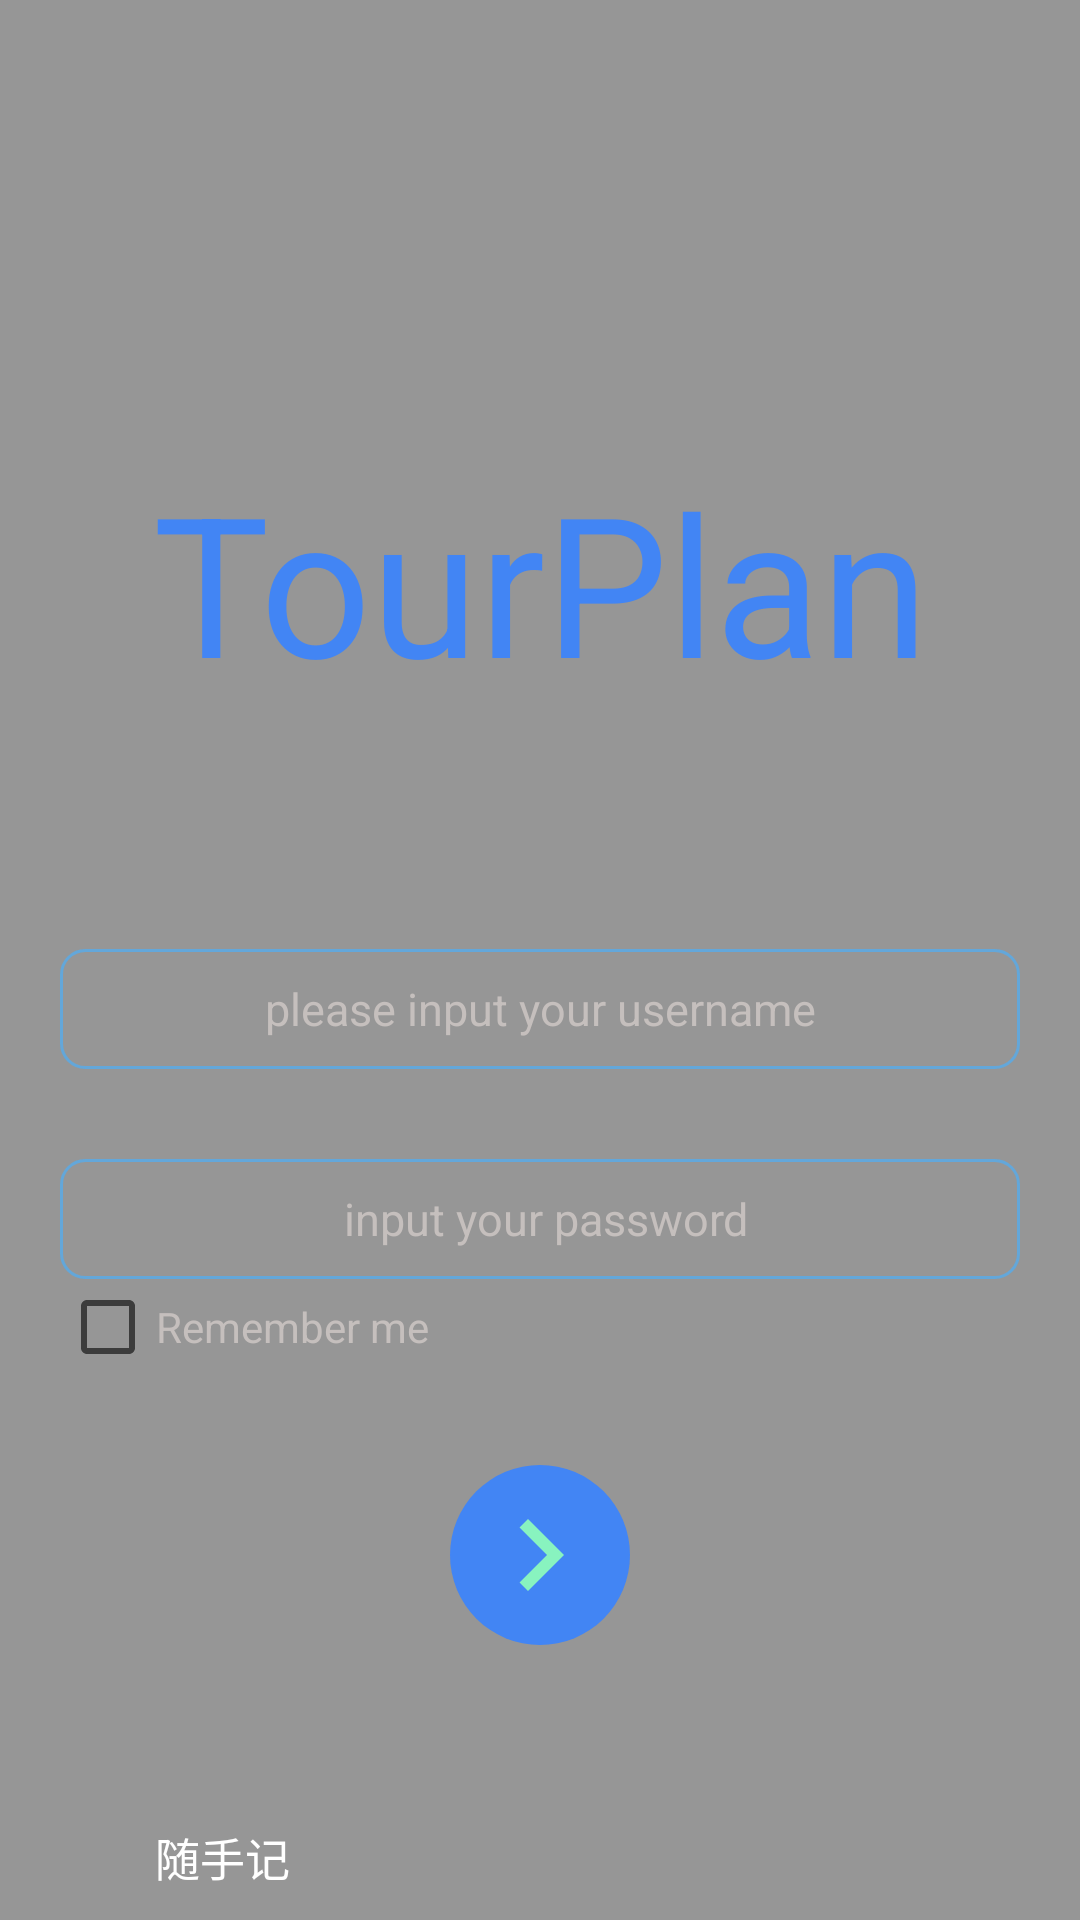

Write the Android layout XML for this screen, with the resource values it uses.
<!-- AndroidManifest.xml: application theme Theme.TourPlan -->
<!-- res/layout/activity_main.xml -->
<?xml version="1.0" encoding="utf-8"?>
<LinearLayout

    xmlns:android="http://schemas.android.com/apk/res/android"
    android:orientation="vertical"
    android:layout_width="match_parent"
    android:layout_height="match_parent"
    android:background="@drawable/mount"
    android:adjustViewBounds="true"
    android:scaleType="centerCrop">

    <include layout="@layout/layout_secmain"/>





</LinearLayout>
<!-- res/layout/layout_secmain.xml (included above) -->
<?xml version="1.0" encoding="utf-8"?>
<LinearLayout
    xmlns:android="http://schemas.android.com/apk/res/android"
    android:layout_width="match_parent"
    android:layout_height="match_parent"
    android:orientation="vertical"
    android:background="@drawable/shape_layout_bg">

    <include layout="@layout/layout_title"/>

    <include layout="@layout/layout_et" />

    <include layout="@layout/layout_button"/>


    <LinearLayout
        android:layout_width="match_parent"
        android:layout_height="wrap_content"
        android:orientation="vertical">

        <Button
            android:padding="5dp"
            android:layout_marginLeft="30dp"
            android:layout_marginTop="50dp"
            android:id="@+id/btn_everynote"
            android:layout_width="wrap_content"
            android:layout_height="wrap_content"
            android:text="随手记"
            android:textSize="15dp"
            android:textColor="@color/white"
            android:background="@drawable/bg_null" />



    </LinearLayout>




</LinearLayout>
<!-- res/layout/layout_title.xml (included above) -->
<?xml version="1.0" encoding="utf-8"?>
<LinearLayout
    xmlns:android="http://schemas.android.com/apk/res/android"
    android:orientation="vertical"
    android:layout_width="match_parent"
    android:layout_height="wrap_content"
    android:padding="50dp">

    <TextView
        android:layout_marginTop="100dp"
        android:id="@+id/tv_title"
        android:layout_width="match_parent"
        android:layout_height="wrap_content"
        android:text="TourPlans"
        android:textSize="65dp"
        android:gravity="center"
        android:textColor="@color/app_blue"
        android:maxLines="1">

    </TextView>





</LinearLayout>
<!-- res/layout/layout_et.xml (included above) -->
<?xml version="1.0" encoding="utf-8"?>
<LinearLayout
    xmlns:android="http://schemas.android.com/apk/res/android"
    android:layout_width="match_parent"
    android:layout_height="wrap_content"
    android:orientation="vertical"
    android:layout_margin="20dp">
    <EditText
        android:id="@+id/et_username"
        android:layout_width="match_parent"
        android:layout_height="40dp"
        android:layout_marginTop="10dp"
        android:background="@drawable/edit_border"
        android:gravity="center"
        android:hint=" please input your username "
        android:textColor="@color/white"
        android:textColorHint="@color/title_grey"
        android:maxLines="1"
        android:textSize="15dp" />

    <EditText
        android:id="@+id/et_pd"
        android:layout_width="match_parent"
        android:layout_height="40dp"
        android:layout_marginTop="30dp"
        android:background="@drawable/edit_border"
        android:gravity="center"
        android:hint=" input your password"
        android:textColor="@color/white"
        android:textColorHint="@color/title_grey"
        android:inputType="textPassword"
        android:maxLines="1"
        android:textSize="15dp" />

    <CheckBox
        android:id="@+id/cb_rm"
        android:layout_width="wrap_content"
        android:layout_height="wrap_content"
        android:layout_centerVertical="true"
        android:text="Remember me"
        android:textColor="@color/title_grey" />


</LinearLayout>
<!-- res/layout/layout_button.xml (included above) -->
<?xml version="1.0" encoding="utf-8"?>
<LinearLayout
    xmlns:android="http://schemas.android.com/apk/res/android"
    android:layout_width="match_parent"
    android:layout_height="wrap_content"
    android:orientation="vertical">

    <ImageButton
        android:id="@+id/btn_login"
        android:layout_width="60dp"
        android:layout_height="60dp"
        android:layout_gravity="center"
        android:layout_marginTop="10dp"
        android:src="@drawable/ic_baseline_go"
        android:background="@drawable/button_bg"
/>

</LinearLayout>
<!-- resources referenced by this layout -->
<resources>
  <color name="app_blue">#4285F4</color>
  <color name="title_grey">#C5BFBD</color>
  <color name="white">#FFFFFFFF</color>
  <!-- drawable button_bg (drawable) -->
  <?xml version="1.0" encoding="utf-8"?>
  <shape xmlns:android="http://schemas.android.com/apk/res/android"
      android:shape="oval">
      <corners android:radius="20dp"/>
      <solid android:color="@color/app_blue"/>
      <size android:width="100dp" android:height="100dp"/>
  
  
  
  
  </shape>
  <!-- drawable edit_border (drawable) -->
  <?xml version="1.0" encoding="utf-8"?>
  <shape xmlns:android="http://schemas.android.com/apk/res/android"
      android:shape="rectangle">
      <stroke
          android:width="1dp"
          android:color="@color/title_blue"
          />
      <corners android:radius="8dp"/>
  
  
  </shape>
  <!-- drawable ic_baseline_go (drawable) -->
  <vector android:height="48dp" android:tint="#88F3BF"
      android:viewportHeight="24" android:viewportWidth="24"
      android:width="48dp" xmlns:android="http://schemas.android.com/apk/res/android">
      <path android:fillColor="@android:color/white" android:pathData="M8.59,16.59L13.17,12 8.59,7.41 10,6l6,6 -6,6 -1.41,-1.41z"/>
  </vector>
  <!-- drawable mount: jpg bitmap (mipmap-anydpi-v26, 380190 bytes) -->
  <!-- drawable shape_layout_bg (drawable) -->
  <?xml version="1.0" encoding="utf-8"?>
  <shape
      xmlns:android="http://schemas.android.com/apk/res/android"
      android:shape="rectangle">
      <solid android:color="#66000000"/>
  
  </shape>
  <style name="Theme.TourPlan" parent="Theme.MaterialComponents.DayNight.NoActionBar.Bridge">
          
          <item name="colorPrimary">@color/app_green</item>
          <item name="colorPrimaryVariant">@color/app_green_dark</item>
          <item name="colorOnPrimary">@color/white</item>
          
          <item name="colorSecondary">@color/teal_200</item>
          <item name="colorSecondaryVariant">@color/teal_700</item>
          <item name="colorOnSecondary">@color/black</item>
          
          <item name="android:statusBarColor" tools:targetApi="l">#2CF6F3F3</item>
          
      </style>
  <color name="title_blue">#63A7DA</color>
  <color name="app_green">#0F9D58</color>
  <color name="app_green_dark">#0B8043</color>
  <color name="teal_200">#FF03DAC5</color>
  <color name="teal_700">#FF018786</color>
  <color name="black">#FF000000</color>
</resources>
